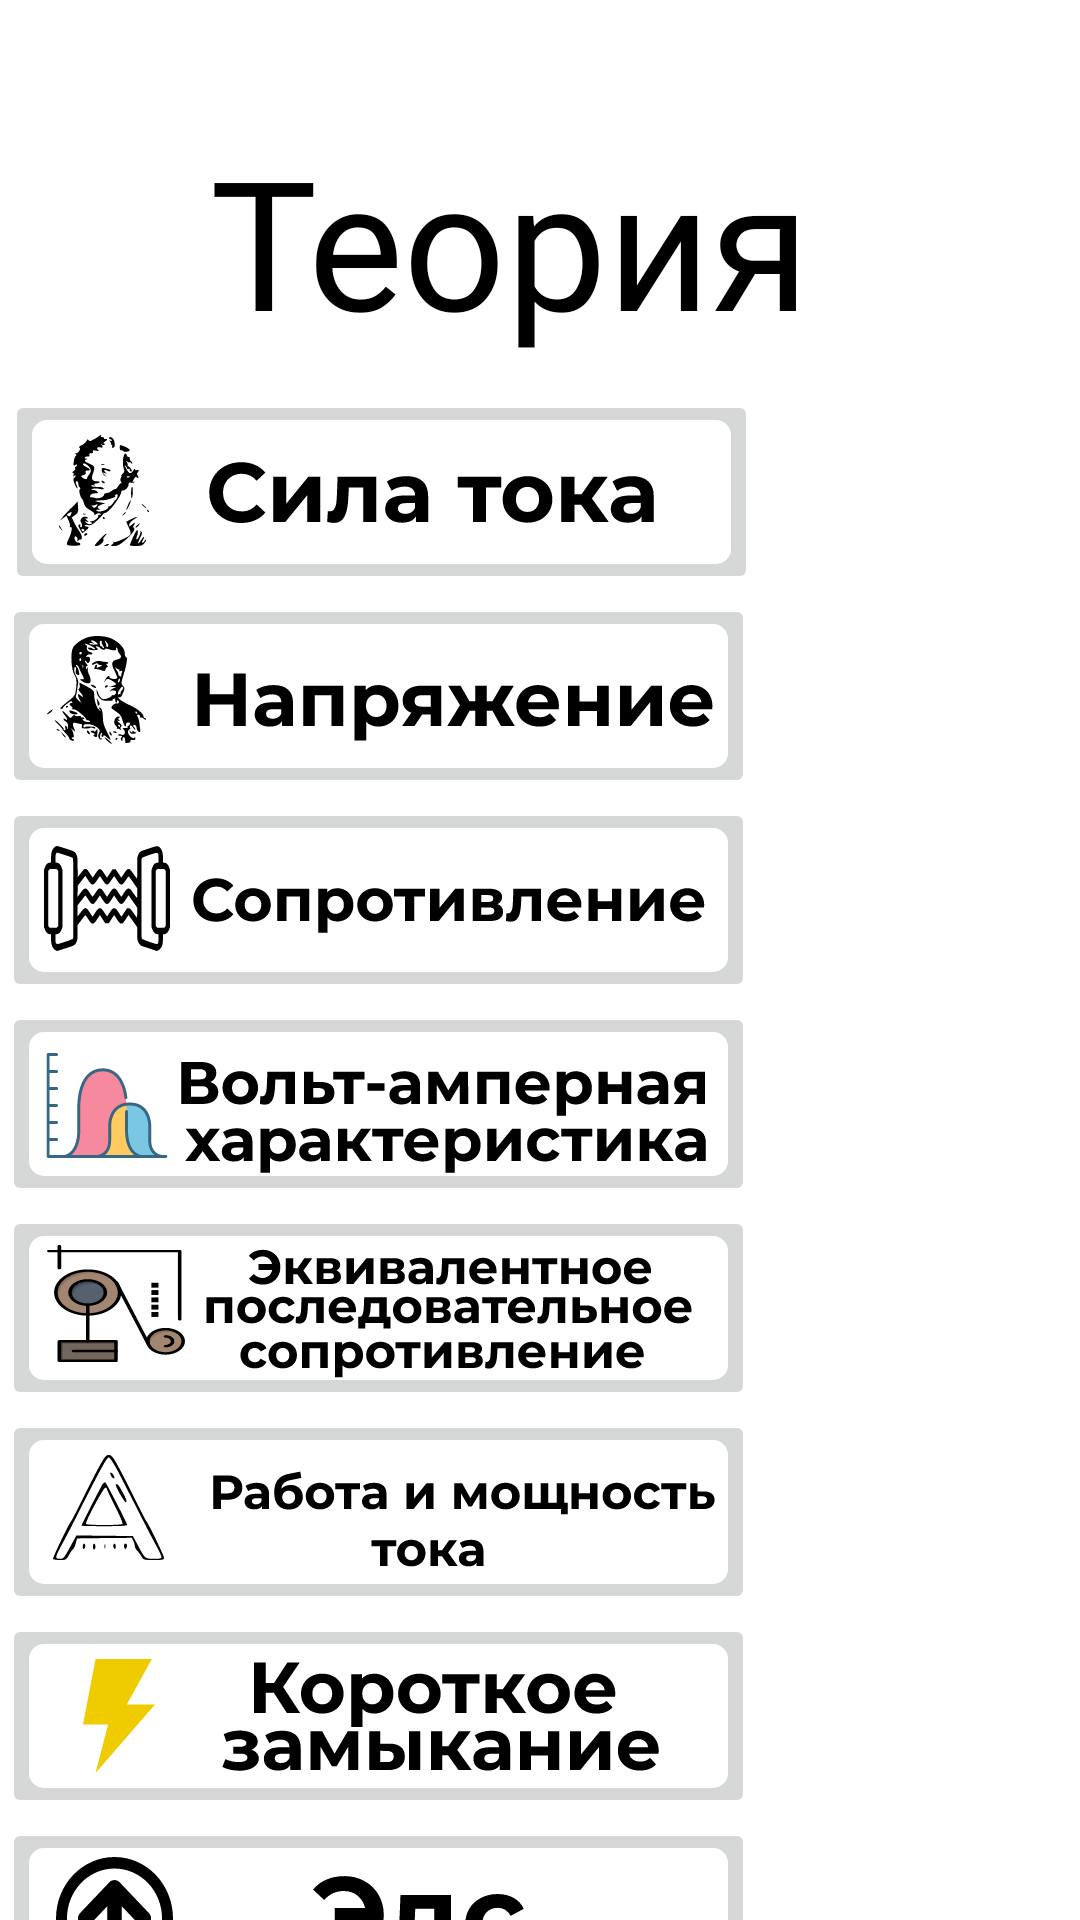

Here is an Android app screen rendered from its layout file. Give the layout XML and the strings, colors and styles it references.
<!-- AndroidManifest.xml: application theme Theme.Diplomproject -->
<!-- res/layout/activity_teory.xml -->
<?xml version="1.0" encoding="utf-8"?>
<androidx.constraintlayout.widget.ConstraintLayout xmlns:android="http://schemas.android.com/apk/res/android"
    xmlns:app="http://schemas.android.com/apk/res-auto"
    xmlns:tools="http://schemas.android.com/tools"
    android:layout_width="match_parent"
    android:layout_height="match_parent"
    tools:context=".Teory">

    <TextView
        android:id="@+id/textView3"
        android:layout_width="0dp"
        android:layout_height="wrap_content"
        android:layout_marginStart="70dp"
        android:layout_marginBottom="520dp"
        android:fontFamily="@font/montserrat"
        android:text="Теория"
        android:textColor="#000000"
        android:textSize="60sp"
        app:layout_constraintBottom_toBottomOf="parent"
        app:layout_constraintEnd_toEndOf="parent"
        app:layout_constraintStart_toStartOf="parent" />

    <ScrollView
        android:layout_width="409dp"
        android:layout_height="518dp"
        android:layout_marginStart="50dp"
        android:layout_marginTop="10dp"
        app:layout_constraintEnd_toEndOf="parent"
        app:layout_constraintStart_toStartOf="parent"
        app:layout_constraintTop_toBottomOf="@+id/textView3"
        tools:ignore="SpeakableTextPresentCheck">

        <LinearLayout
            android:layout_width="match_parent"
            android:layout_height="wrap_content"
            android:orientation="vertical">

            <ImageButton
                android:id="@+id/SilaToka"
                android:layout_width="251dp"
                android:layout_height="match_parent"
                android:layout_marginStart="1dp"
                android:layout_marginTop="0dp"
                android:layout_marginEnd="178dp"
                android:onClick="openSilaToka"
                app:layout_constraintEnd_toEndOf="parent"
                app:layout_constraintStart_toStartOf="parent"
                app:layout_constraintTop_toBottomOf="@+id/Teory"
                app:srcCompat="@drawable/ic_silatoka"
                tools:ignore="SpeakableTextPresentCheck" />

            <ImageButton
                android:id="@+id/napr"
                android:layout_width="251dp"
                android:layout_height="match_parent"
                app:srcCompat="@drawable/ic_napr"
                android:onClick="openNapr"
                tools:ignore="SpeakableTextPresentCheck" />
            <ImageButton
                android:id="@+id/sopr"
                android:layout_width="251dp"
                android:layout_height="match_parent"
                app:srcCompat="@drawable/ic_sopr"
                android:onClick="openSopr"
                tools:ignore="SpeakableTextPresentCheck" />
            <ImageButton
                android:id="@+id/VAX"
                android:layout_width="251dp"
                android:layout_height="match_parent"
                app:srcCompat="@drawable/ic_vax"
                android:onClick="openVAX"
                tools:ignore="SpeakableTextPresentCheck" />
            <ImageButton
                android:id="@+id/ASP"
                android:layout_width="251dp"
                android:layout_height="match_parent"
                app:srcCompat="@drawable/ic_aps"
                android:onClick="openAPS"
                tools:ignore="SpeakableTextPresentCheck" />
            <ImageButton
                android:id="@+id/rabotaTok"
                android:layout_width="251dp"
                android:layout_height="match_parent"
                app:srcCompat="@drawable/ic_rabota"
                android:onClick="openRabotaToka"
                tools:ignore="SpeakableTextPresentCheck" />
            <ImageButton
                android:id="@+id/korotok"
                android:layout_width="251dp"
                android:layout_height="match_parent"
                app:srcCompat="@drawable/ic_korotok"
                android:onClick="openKorotok"
                tools:ignore="SpeakableTextPresentCheck" />
            <ImageButton
                android:id="@+id/ADS"
                android:layout_width="251dp"
                android:layout_height="match_parent"
                app:srcCompat="@drawable/ic_ads"
                android:onClick="openADS"
                tools:ignore="SpeakableTextPresentCheck" />
            <ImageButton
                android:id="@+id/PeremPost"
                android:layout_width="251dp"
                android:layout_height="match_parent"
                app:srcCompat="@drawable/ic_perempost"
                android:onClick="openPeremPost"
                tools:ignore="SpeakableTextPresentCheck" />
            <ImageButton
                android:id="@+id/ZakonOma"
                android:layout_width="251dp"
                android:layout_height="match_parent"
                app:srcCompat="@drawable/ic_zakonoma"
                android:onClick="openZakonOma"
                tools:ignore="SpeakableTextPresentCheck" />
            <ImageButton
                android:id="@+id/PN"
                android:layout_width="251dp"
                android:layout_height="match_parent"
                app:srcCompat="@drawable/ic_pn"
                android:onClick="openPN"
                tools:ignore="SpeakableTextPresentCheck" />
            <ImageButton
                android:id="@+id/kvarc"
                android:layout_width="251dp"
                android:layout_height="match_parent"
                app:srcCompat="@drawable/ic_kvarc"
                android:onClick="openKvarc"
                tools:ignore="SpeakableTextPresentCheck" />
            <ImageButton
                android:id="@+id/diod"
                android:layout_width="251dp"
                android:layout_height="match_parent"
                app:srcCompat="@drawable/ic_diod"
                android:onClick="openDiod"
                tools:ignore="SpeakableTextPresentCheck" />
            <ImageButton
                android:id="@+id/rele"
                android:layout_width="251dp"
                android:layout_height="match_parent"
                app:srcCompat="@drawable/ic_rele"
                android:onClick="openRele"
                tools:ignore="SpeakableTextPresentCheck" />
            <ImageButton
                android:id="@+id/konder"
                android:layout_width="251dp"
                android:layout_height="match_parent"
                app:srcCompat="@drawable/ic_konder"
                android:onClick="openKonder"
                tools:ignore="SpeakableTextPresentCheck" />
            <ImageButton
                android:id="@+id/resistor"
                android:layout_width="251dp"
                android:layout_height="match_parent"
                app:srcCompat="@drawable/ic_resistor"
                android:onClick="openResistor"
                tools:ignore="SpeakableTextPresentCheck" />
            <ImageButton
                android:id="@+id/transformator"
                android:layout_width="251dp"
                android:layout_height="match_parent"
                app:srcCompat="@drawable/ic_trans"
                android:onClick="openTransf"
                tools:ignore="SpeakableTextPresentCheck" />


        </LinearLayout>
    </ScrollView>

</androidx.constraintlayout.widget.ConstraintLayout>
<!-- resources referenced by this layout -->
<resources>
  <!-- drawable ic_ads: vector/xml drawable (drawable, 3032 chars, omitted) -->
  <!-- drawable ic_aps: vector/xml drawable (drawable, 29085 chars, omitted) -->
  <!-- drawable ic_diod: vector/xml drawable (drawable, 5566 chars, omitted) -->
  <!-- drawable ic_konder: vector/xml drawable (drawable, 8229 chars, omitted) -->
  <!-- drawable ic_korotok: vector/xml drawable (drawable, 9938 chars, omitted) -->
  <!-- drawable ic_kvarc: vector/xml drawable (drawable, 14422 chars, omitted) -->
  <!-- drawable ic_napr: vector/xml drawable (drawable, 20883 chars, omitted) -->
  <!-- drawable ic_perempost: vector/xml drawable (drawable, 15850 chars, omitted) -->
  <!-- drawable ic_pn: vector/xml drawable (drawable, 18758 chars, omitted) -->
  <!-- drawable ic_rabota: vector/xml drawable (drawable, 13759 chars, omitted) -->
  <!-- drawable ic_rele: vector/xml drawable (drawable, 11440 chars, omitted) -->
  <!-- drawable ic_resistor: vector/xml drawable (drawable, 8195 chars, omitted) -->
  <!-- drawable ic_silatoka: vector/xml drawable (drawable, 18294 chars, omitted) -->
  <!-- drawable ic_sopr: vector/xml drawable (drawable, 12250 chars, omitted) -->
  <!-- drawable ic_trans: vector/xml drawable (drawable, 11106 chars, omitted) -->
  <!-- drawable ic_vax: vector/xml drawable (drawable, 17064 chars, omitted) -->
  <!-- drawable ic_zakonoma: vector/xml drawable (drawable, 7597 chars, omitted) -->
  <style name="Theme.Diplomproject" parent="Theme.MaterialComponents.DayNight.NoActionBar">
          
          <item name="colorPrimary">@color/purple_500</item>
          <item name="colorPrimaryVariant">@color/purple_700</item>
          <item name="colorOnPrimary">@color/white</item>
          
          <item name="colorSecondary">@color/teal_200</item>
          <item name="colorSecondaryVariant">@color/teal_700</item>
          <item name="colorOnSecondary">@color/black</item>
          
          <item name="android:statusBarColor" tools:targetApi="l">?attr/colorPrimaryVariant</item>
          
  
          <item name="windowNoTitle">true</item>
          <item name="android:windowFullscreen">true</item>
          <item name="android:windowActivityTransitions">true</item>
      </style>
  <color name="purple_500">#FF6200EE</color>
  <color name="purple_700">#FF3700B3</color>
  <color name="white">#FFFFFFFF</color>
  <color name="teal_200">#FF03DAC5</color>
  <color name="teal_700">#FF018786</color>
  <color name="black">#FF000000</color>
</resources>
